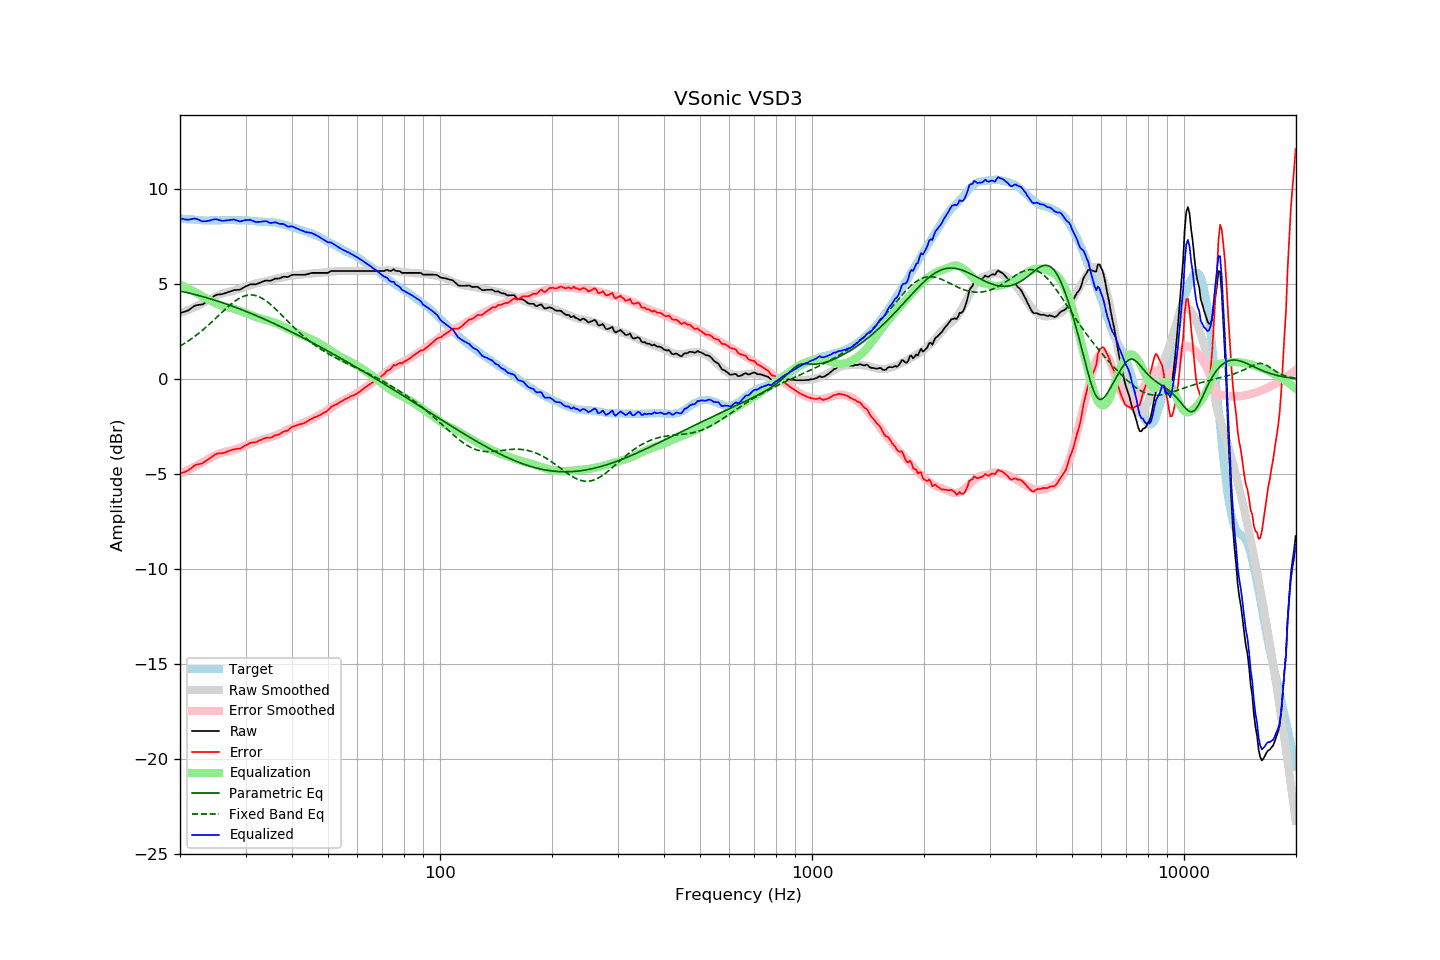

The file beside this chart, header and first rows:
frequency, raw, error, smoothed, error_smoothed, equalization, parametric_eq, fixed_band_eq, equalized_raw, equalized_smoothed, target
20.00, 3.49, -4.97, 3.49, -4.98, 4.98, 4.64, 1.74, 8.47, 8.46, 8.46
20.20, 3.51, -4.94, 3.52, -4.94, 4.94, 4.62, 1.79, 8.45, 8.45, 8.45
20.40, 3.54, -4.90, 3.55, -4.90, 4.90, 4.61, 1.84, 8.44, 8.44, 8.44
20.61, 3.56, -4.88, 3.58, -4.86, 4.86, 4.59, 1.90, 8.42, 8.44, 8.44
20.81, 3.59, -4.83, 3.61, -4.82, 4.82, 4.57, 1.95, 8.40, 8.43, 8.42
21.02, 3.62, -4.80, 3.65, -4.77, 4.77, 4.55, 2.01, 8.39, 8.42, 8.42
21.23, 3.68, -4.73, 3.68, -4.73, 4.73, 4.53, 2.06, 8.41, 8.41, 8.41
21.44, 3.74, -4.68, 3.72, -4.69, 4.69, 4.51, 2.12, 8.43, 8.40, 8.42
21.66, 3.80, -4.61, 3.75, -4.64, 4.64, 4.49, 2.18, 8.44, 8.40, 8.41
21.87, 3.86, -4.54, 3.79, -4.60, 4.60, 4.46, 2.24, 8.46, 8.39, 8.40
22.09, 3.89, -4.50, 3.83, -4.56, 4.56, 4.44, 2.31, 8.44, 8.39, 8.39
22.31, 3.91, -4.48, 3.87, -4.51, 4.51, 4.42, 2.37, 8.42, 8.38, 8.39
22.54, 3.92, -4.46, 3.91, -4.46, 4.46, 4.40, 2.44, 8.38, 8.38, 8.38
22.76, 3.93, -4.44, 3.96, -4.42, 4.42, 4.37, 2.51, 8.34, 8.37, 8.37
22.99, 3.94, -4.42, 4.00, -4.37, 4.37, 4.35, 2.58, 8.30, 8.37, 8.36
23.22, 4.00, -4.35, 4.05, -4.32, 4.32, 4.33, 2.65, 8.31, 8.37, 8.35
23.45, 4.05, -4.31, 4.10, -4.27, 4.27, 4.30, 2.73, 8.32, 8.36, 8.36
23.69, 4.11, -4.24, 4.14, -4.22, 4.22, 4.28, 2.80, 8.33, 8.36, 8.35
23.92, 4.17, -4.18, 4.18, -4.18, 4.18, 4.25, 2.88, 8.34, 8.36, 8.35
24.16, 4.23, -4.13, 4.23, -4.13, 4.13, 4.23, 2.95, 8.36, 8.36, 8.36
24.40, 4.30, -4.07, 4.27, -4.09, 4.09, 4.20, 3.03, 8.39, 8.36, 8.37
24.65, 4.36, -4.01, 4.31, -4.05, 4.05, 4.18, 3.11, 8.41, 8.36, 8.37
24.89, 4.42, -3.95, 4.36, -4.01, 4.01, 4.15, 3.19, 8.42, 8.36, 8.37
25.14, 4.45, -3.91, 4.40, -3.97, 3.97, 4.12, 3.27, 8.41, 8.36, 8.36
25.39, 4.46, -3.90, 4.44, -3.93, 3.93, 4.10, 3.35, 8.39, 8.37, 8.36
25.65, 4.47, -3.89, 4.48, -3.90, 3.90, 4.07, 3.43, 8.36, 8.37, 8.36
25.91, 4.48, -3.89, 4.51, -3.87, 3.87, 4.04, 3.51, 8.34, 8.37, 8.37
26.16, 4.50, -3.88, 4.53, -3.84, 3.84, 4.01, 3.59, 8.34, 8.37, 8.38
26.43, 4.53, -3.85, 4.55, -3.82, 3.82, 3.98, 3.67, 8.35, 8.37, 8.38
26.69, 4.56, -3.82, 4.57, -3.80, 3.80, 3.95, 3.75, 8.36, 8.37, 8.38
26.96, 4.59, -3.78, 4.59, -3.78, 3.78, 3.92, 3.82, 8.37, 8.37, 8.37
27.23, 4.62, -3.75, 4.61, -3.77, 3.77, 3.89, 3.90, 8.38, 8.37, 8.37
27.50, 4.65, -3.72, 4.63, -3.75, 3.75, 3.86, 3.97, 8.40, 8.37, 8.37
27.77, 4.68, -3.70, 4.65, -3.73, 3.73, 3.83, 4.03, 8.41, 8.37, 8.38
28.05, 4.70, -3.68, 4.67, -3.70, 3.70, 3.80, 4.10, 8.40, 8.37, 8.38
28.33, 4.70, -3.66, 4.70, -3.67, 3.67, 3.77, 4.16, 8.37, 8.37, 8.36
28.62, 4.71, -3.65, 4.73, -3.64, 3.64, 3.74, 4.21, 8.35, 8.37, 8.36
28.90, 4.71, -3.66, 4.76, -3.60, 3.60, 3.71, 4.26, 8.31, 8.37, 8.37
29.19, 4.74, -3.63, 4.79, -3.57, 3.57, 3.67, 4.31, 8.31, 8.37, 8.37
29.48, 4.80, -3.56, 4.82, -3.54, 3.54, 3.64, 4.35, 8.34, 8.36, 8.36
29.78, 4.85, -3.51, 4.84, -3.51, 3.51, 3.61, 4.38, 8.36, 8.36, 8.36
30.08, 4.90, -3.47, 4.87, -3.48, 3.48, 3.57, 4.40, 8.38, 8.35, 8.37
30.38, 4.93, -3.43, 4.90, -3.45, 3.45, 3.54, 4.42, 8.38, 8.35, 8.36
30.68, 4.97, -3.37, 4.92, -3.42, 3.42, 3.50, 4.43, 8.39, 8.34, 8.34
30.99, 5.00, -3.34, 4.95, -3.38, 3.38, 3.47, 4.44, 8.38, 8.34, 8.34
31.30, 5.00, -3.33, 4.98, -3.35, 3.35, 3.44, 4.43, 8.35, 8.33, 8.33
31.61, 5.00, -3.32, 5.01, -3.31, 3.31, 3.40, 4.42, 8.31, 8.32, 8.32
31.93, 5.00, -3.31, 5.04, -3.28, 3.28, 3.36, 4.41, 8.28, 8.32, 8.31
32.24, 5.02, -3.29, 5.06, -3.25, 3.25, 3.33, 4.38, 8.27, 8.31, 8.31
32.57, 5.06, -3.23, 5.08, -3.23, 3.23, 3.29, 4.35, 8.28, 8.30, 8.29
32.89, 5.09, -3.20, 5.10, -3.20, 3.20, 3.26, 4.31, 8.29, 8.30, 8.29
33.22, 5.12, -3.17, 5.12, -3.18, 3.18, 3.22, 4.26, 8.30, 8.29, 8.29
33.55, 5.16, -3.12, 5.13, -3.15, 3.15, 3.18, 4.21, 8.31, 8.29, 8.28
33.89, 5.19, -3.10, 5.15, -3.13, 3.13, 3.14, 4.16, 8.32, 8.28, 8.29
34.23, 5.20, -3.07, 5.17, -3.11, 3.11, 3.11, 4.10, 8.31, 8.28, 8.27
34.57, 5.19, -3.08, 5.19, -3.08, 3.08, 3.07, 4.03, 8.27, 8.27, 8.27
34.92, 5.18, -3.08, 5.22, -3.05, 3.05, 3.03, 3.96, 8.23, 8.27, 8.26
35.27, 5.21, -3.06, 5.24, -3.02, 3.02, 2.99, 3.89, 8.23, 8.26, 8.27
35.62, 5.25, -3.00, 5.26, -2.99, 2.99, 2.95, 3.81, 8.24, 8.25, 8.25
35.97, 5.30, -2.95, 5.27, -2.97, 2.97, 2.91, 3.73, 8.27, 8.24, 8.25
... 635 more rows
